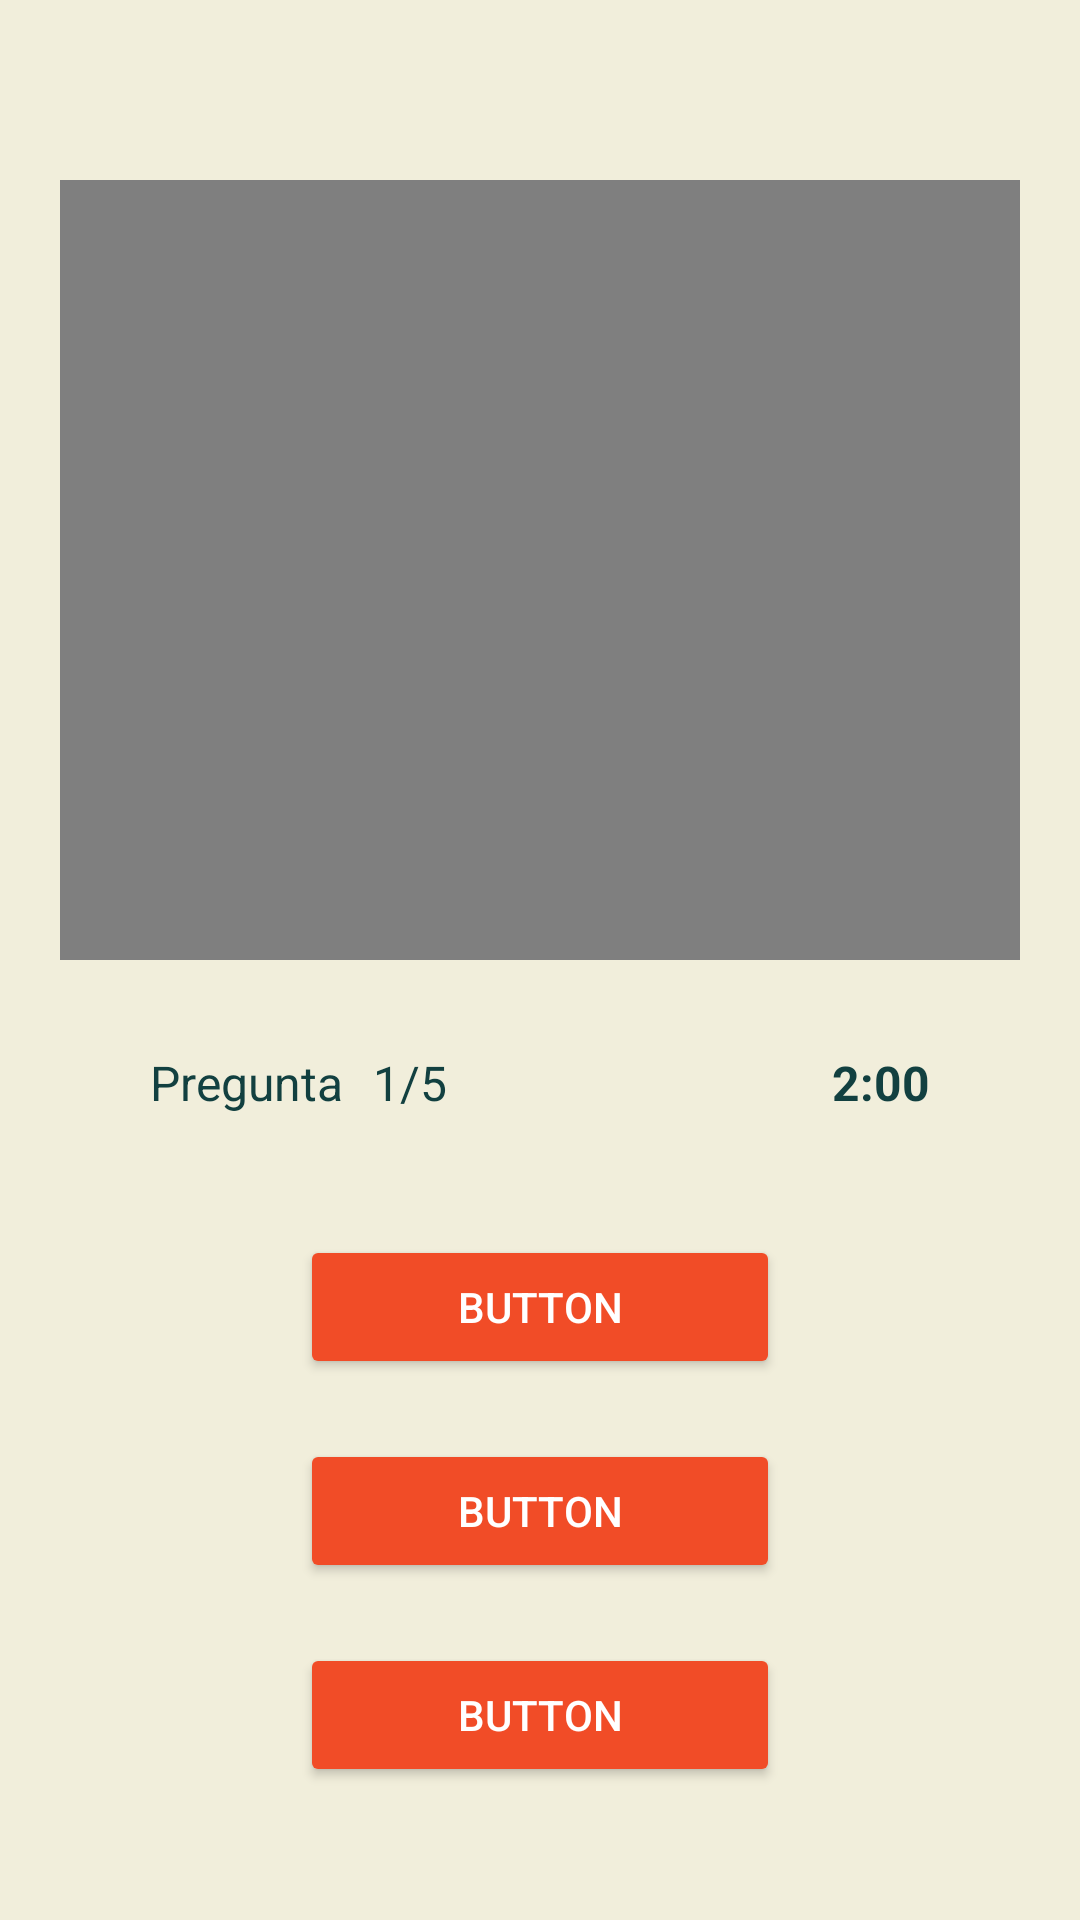

This screen was rendered from an Android layout file. Write that file and the resources it references.
<!-- AndroidManifest.xml: application theme Theme.LSM -->
<!-- res/layout/fragment_preguntas.xml -->
<?xml version="1.0" encoding="utf-8"?>
<androidx.constraintlayout.widget.ConstraintLayout xmlns:android="http://schemas.android.com/apk/res/android"
    xmlns:app="http://schemas.android.com/apk/res-auto"
    xmlns:tools="http://schemas.android.com/tools"
    android:layout_width="match_parent"
    android:layout_height="match_parent"
    android:background="#F1EEDB"
    tools:context=".preguntasFragment">

    <VideoView
        android:id="@+id/videoView"
        android:layout_width="0dp"
        android:layout_height="260dp"
        android:layout_marginStart="20dp"
        android:layout_marginTop="60dp"
        android:layout_marginEnd="20dp"
        app:layout_constraintEnd_toEndOf="parent"
        app:layout_constraintStart_toStartOf="parent"
        app:layout_constraintTop_toTopOf="parent" />

    <TextView
        android:id="@+id/textPregunta"
        android:layout_width="wrap_content"
        android:layout_height="wrap_content"
        android:layout_marginStart="30dp"
        android:layout_marginTop="30dp"
        android:text="Pregunta"
        android:textColor="#124040"
        android:textSize="16sp"
        app:layout_constraintStart_toStartOf="@+id/videoView"
        app:layout_constraintTop_toBottomOf="@+id/videoView" />

    <TextView
        android:id="@+id/textProgreso"
        android:layout_width="wrap_content"
        android:layout_height="wrap_content"
        android:layout_marginStart="10dp"
        android:layout_marginTop="30dp"
        android:text="1/5"
        android:textColor="#124040"
        android:textSize="16sp"
        app:layout_constraintStart_toEndOf="@+id/textPregunta"
        app:layout_constraintTop_toBottomOf="@+id/videoView" />

    <TextView
        android:id="@+id/textTiempo"
        android:layout_width="wrap_content"
        android:layout_height="wrap_content"
        android:layout_marginTop="30dp"
        android:layout_marginEnd="30dp"
        android:text="2:00"
        android:textColor="#124040"
        android:textSize="16sp"
        android:textStyle="bold"
        app:layout_constraintEnd_toEndOf="@+id/videoView"
        app:layout_constraintTop_toBottomOf="@+id/videoView" />

    <Button
        android:id="@+id/opcion1"
        android:layout_width="0dp"
        android:layout_height="wrap_content"
        android:layout_marginStart="100dp"
        android:layout_marginTop="40dp"
        android:layout_marginEnd="100dp"
        android:backgroundTint="#F14C27"
        android:text="Button"
        android:textColor="#FFFFFF"
        app:layout_constraintEnd_toEndOf="parent"
        app:layout_constraintStart_toStartOf="parent"
        app:layout_constraintTop_toBottomOf="@+id/textProgreso" />

    <Button
        android:id="@+id/opcion2"
        android:layout_width="0dp"
        android:layout_height="wrap_content"
        android:layout_marginStart="100dp"
        android:layout_marginTop="20dp"
        android:layout_marginEnd="100dp"
        android:backgroundTint="#F14C27"
        android:text="Button"
        android:textColor="#FFFFFF"
        app:layout_constraintEnd_toEndOf="parent"
        app:layout_constraintStart_toStartOf="parent"
        app:layout_constraintTop_toBottomOf="@+id/opcion1" />

    <Button
        android:id="@+id/opcion3"
        android:layout_width="0dp"
        android:layout_height="wrap_content"
        android:layout_marginStart="100dp"
        android:layout_marginTop="20dp"
        android:layout_marginEnd="100dp"
        android:backgroundTint="#F14C27"
        android:text="Button"
        android:textColor="#FFFFFF"
        app:layout_constraintEnd_toEndOf="parent"
        app:layout_constraintStart_toStartOf="parent"
        app:layout_constraintTop_toBottomOf="@+id/opcion2" />
</androidx.constraintlayout.widget.ConstraintLayout>
<!-- resources referenced by this layout -->
<resources>
  <style name="Theme.LSM" parent="Theme.MaterialComponents.DayNight.NoActionBar">
          
          <item name="colorPrimary">@color/mainColor</item>
          <item name="colorPrimaryVariant">@color/mainColor</item>
          <item name="colorOnPrimary">@color/mainColor</item>
          
          <item name="colorSecondary">@color/mainColor</item>
          <item name="colorSecondaryVariant">@color/mainColor</item>
          <item name="colorOnSecondary">@color/mainColor</item>
          
          <item name="android:statusBarColor">@color/mainColor</item>
          
          <item name="colorNavigationItem">@color/drawer_item</item>
          <item name="colorNavigationItemSelected">@color/white</item>
          <item name="drawableNavigationItemBackground">@drawable/drawer_item_background</item> 
          <item name="android:listDivider">@color/white</item>
          <item name="listPreferredItemHeightSmall">60dp</item>
          <item name="materialAlertDialogTheme">@style/ThemeOverlay.App.MaterialAlertDialog</item>
      </style>
  <color name="mainColor">#024959</color>
  <color name="white">#FFFFFFFF</color>
  <!-- drawable drawer_item_background (drawable) -->
  <?xml version="1.0" encoding="utf-8"?>
  <selector xmlns:android="http://schemas.android.com/apk/res/android">
      <item android:state_pressed="true" android:drawable="@color/secondaryColor" />
      <item android:state_activated="true" android:drawable="@color/secondaryColor" />
      <item android:drawable="@android:color/transparent" />
  </selector>
  <style name="ThemeOverlay.App.MaterialAlertDialog" parent="ThemeOverlay.MaterialComponents.MaterialAlertDialog">
          <item name="colorPrimary">@color/Highlight</item>
          <item name="colorSecondary">@color/Highlight</item>
          <item name="colorSurface">@color/white </item>
          <item name="colorOnSurface">@color/black</item>
          <item name="alertDialogStyle">@style/MaterialAlertDialog.App</item>
          <item name="materialAlertDialogTitleTextStyle">@style/MaterialAlertDialog.App.Title.Text</item>
          <item name="buttonBarPositiveButtonStyle">@style/Widget.App.Button</item>
          <item name="buttonBarNeutralButtonStyle">@style/Widget.App.Button</item>
      </style>
  <color name="secondaryColor">#2052C0D1</color>
  <color name="Highlight">#F14C27</color>
  <color name="black">#FF000000</color>
  <style name="MaterialAlertDialog.App" parent="MaterialAlertDialog.MaterialComponents">
          <item name="shapeAppearance">@style/ShapeAppearance.App.MediumComponent</item>
      </style>
  <style name="MaterialAlertDialog.App.Title.Text" parent="MaterialAlertDialog.MaterialComponents.Title.Text">
          <item name="android:textColor">@color/black</item>
      </style>
  <style name="Widget.App.Button" parent="Widget.MaterialComponents.Button.TextButton.Dialog">
          <item name="materialThemeOverlay">@style/ThemeOverlay.App.Button</item>
          <item name="shapeAppearance">@style/ShapeAppearance.App.SmallComponent</item>
      </style>
  <style name="ShapeAppearance.App.MediumComponent" parent="ShapeAppearance.MaterialComponents.MediumComponent">
          <item name="cornerFamily">rounded</item>
          <item name="cornerSize">20dp</item>
      </style>
  <style name="ThemeOverlay.App.Button" parent="">
          <item name="colorPrimary">@color/Highlight</item>
      </style>
  <style name="ShapeAppearance.App.SmallComponent" parent="ShapeAppearance.MaterialComponents.SmallComponent">
          <item name="cornerFamily">rounded</item>
          <item name="cornerSize">20dp</item>
      </style>
</resources>
